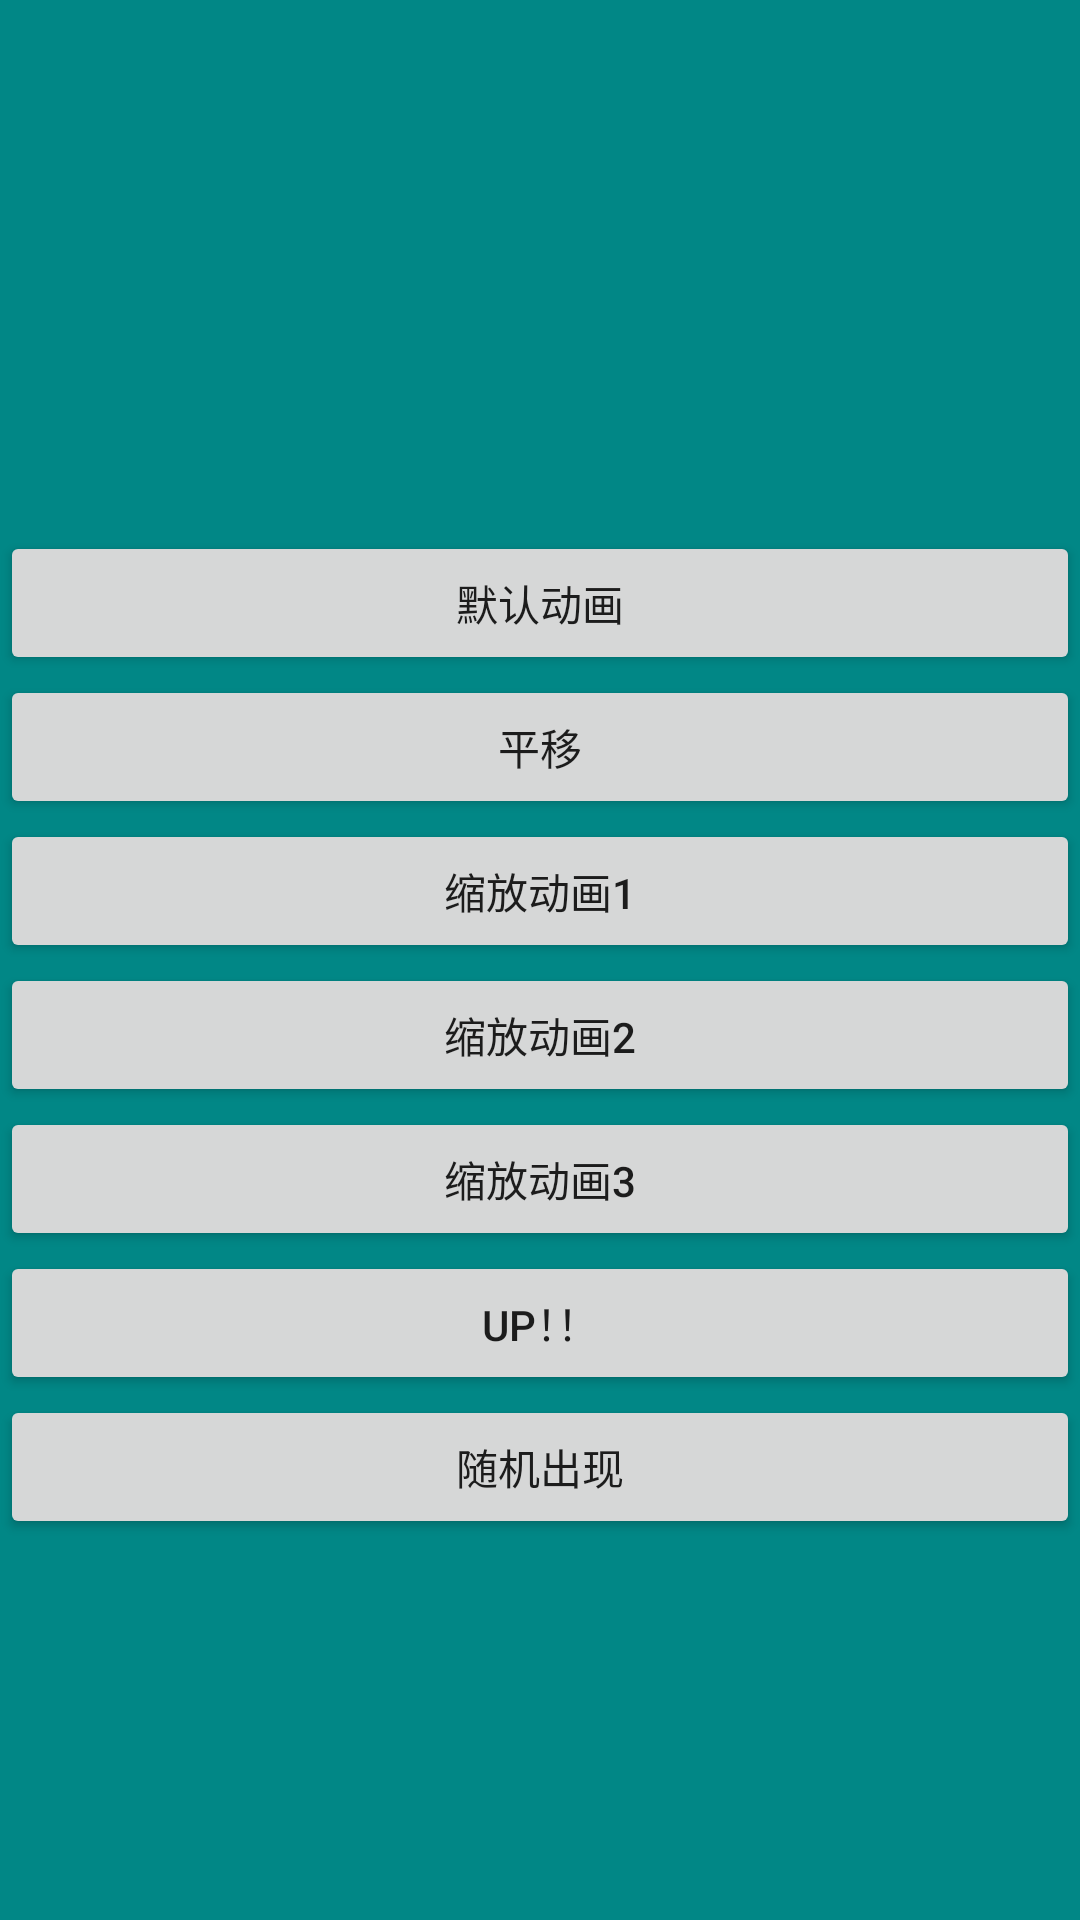

The Android layout XML behind this screen, and the referenced resources:
<!-- AndroidManifest.xml: application theme Theme.NavigationAnim -->
<!-- res/layout/fragment_one.xml -->
<?xml version="1.0" encoding="utf-8"?>
<LinearLayout xmlns:android="http://schemas.android.com/apk/res/android"
    xmlns:app="http://schemas.android.com/apk/res-auto"
    xmlns:tools="http://schemas.android.com/tools"
    android:background="@color/teal_700"
    android:layout_width="match_parent"
    android:layout_height="match_parent"
    android:orientation="vertical"
    android:gravity="center"
    tools:context=".FragmentOne">



    <Button
        android:id="@+id/button"
        android:layout_marginTop="50dp"
        android:layout_width="match_parent"
        android:layout_height="wrap_content"
        android:text="默认动画" />

    <Button
        android:id="@+id/button2"
        android:layout_width="match_parent"
        android:layout_height="wrap_content"
        android:text="平移" />


    <Button
        android:id="@+id/button3"
        android:layout_width="match_parent"
        android:layout_height="wrap_content"
        android:text="缩放动画1" />

    <Button
        android:id="@+id/button4"
        android:layout_width="match_parent"
        android:layout_height="wrap_content"
        android:text="缩放动画2" />

    <Button
        android:id="@+id/button5"
        android:layout_width="match_parent"
        android:layout_height="wrap_content"
        android:text="缩放动画3" />

    <Button
        android:id="@+id/button6"
        android:layout_width="match_parent"
        android:layout_height="wrap_content"
        android:text="up！！" />

    <Button
        android:id="@+id/button7"
        android:layout_width="match_parent"
        android:layout_height="wrap_content"
        android:text="随机出现" />

</LinearLayout>
<!-- resources referenced by this layout -->
<resources>
  <style name="Theme.NavigationAnim" parent="Theme.MaterialComponents.DayNight.NoActionBar">
          
          <item name="colorPrimary">@color/purple_500</item>
          <item name="colorPrimaryVariant">@color/purple_700</item>
          <item name="colorOnPrimary">@color/white</item>
          
          <item name="colorSecondary">@color/teal_200</item>
          <item name="colorSecondaryVariant">@color/teal_700</item>
          <item name="colorOnSecondary">@color/black</item>
          
          <item name="android:statusBarColor" tools:targetApi="l">?attr/colorPrimaryVariant</item>
          
      </style>
  <!-- not gathered from this repository: default colours our renderer supplied (Android Studio template values) -->
  <color name="purple_500">#FF6200EE</color>
  <color name="purple_700">#FF3700B3</color>
  <color name="teal_200">#FF03DAC5</color>
  <color name="teal_700">#FF018786</color>
  <color name="black">#FF000000</color>
  <color name="white">#FFFFFFFF</color>
</resources>
